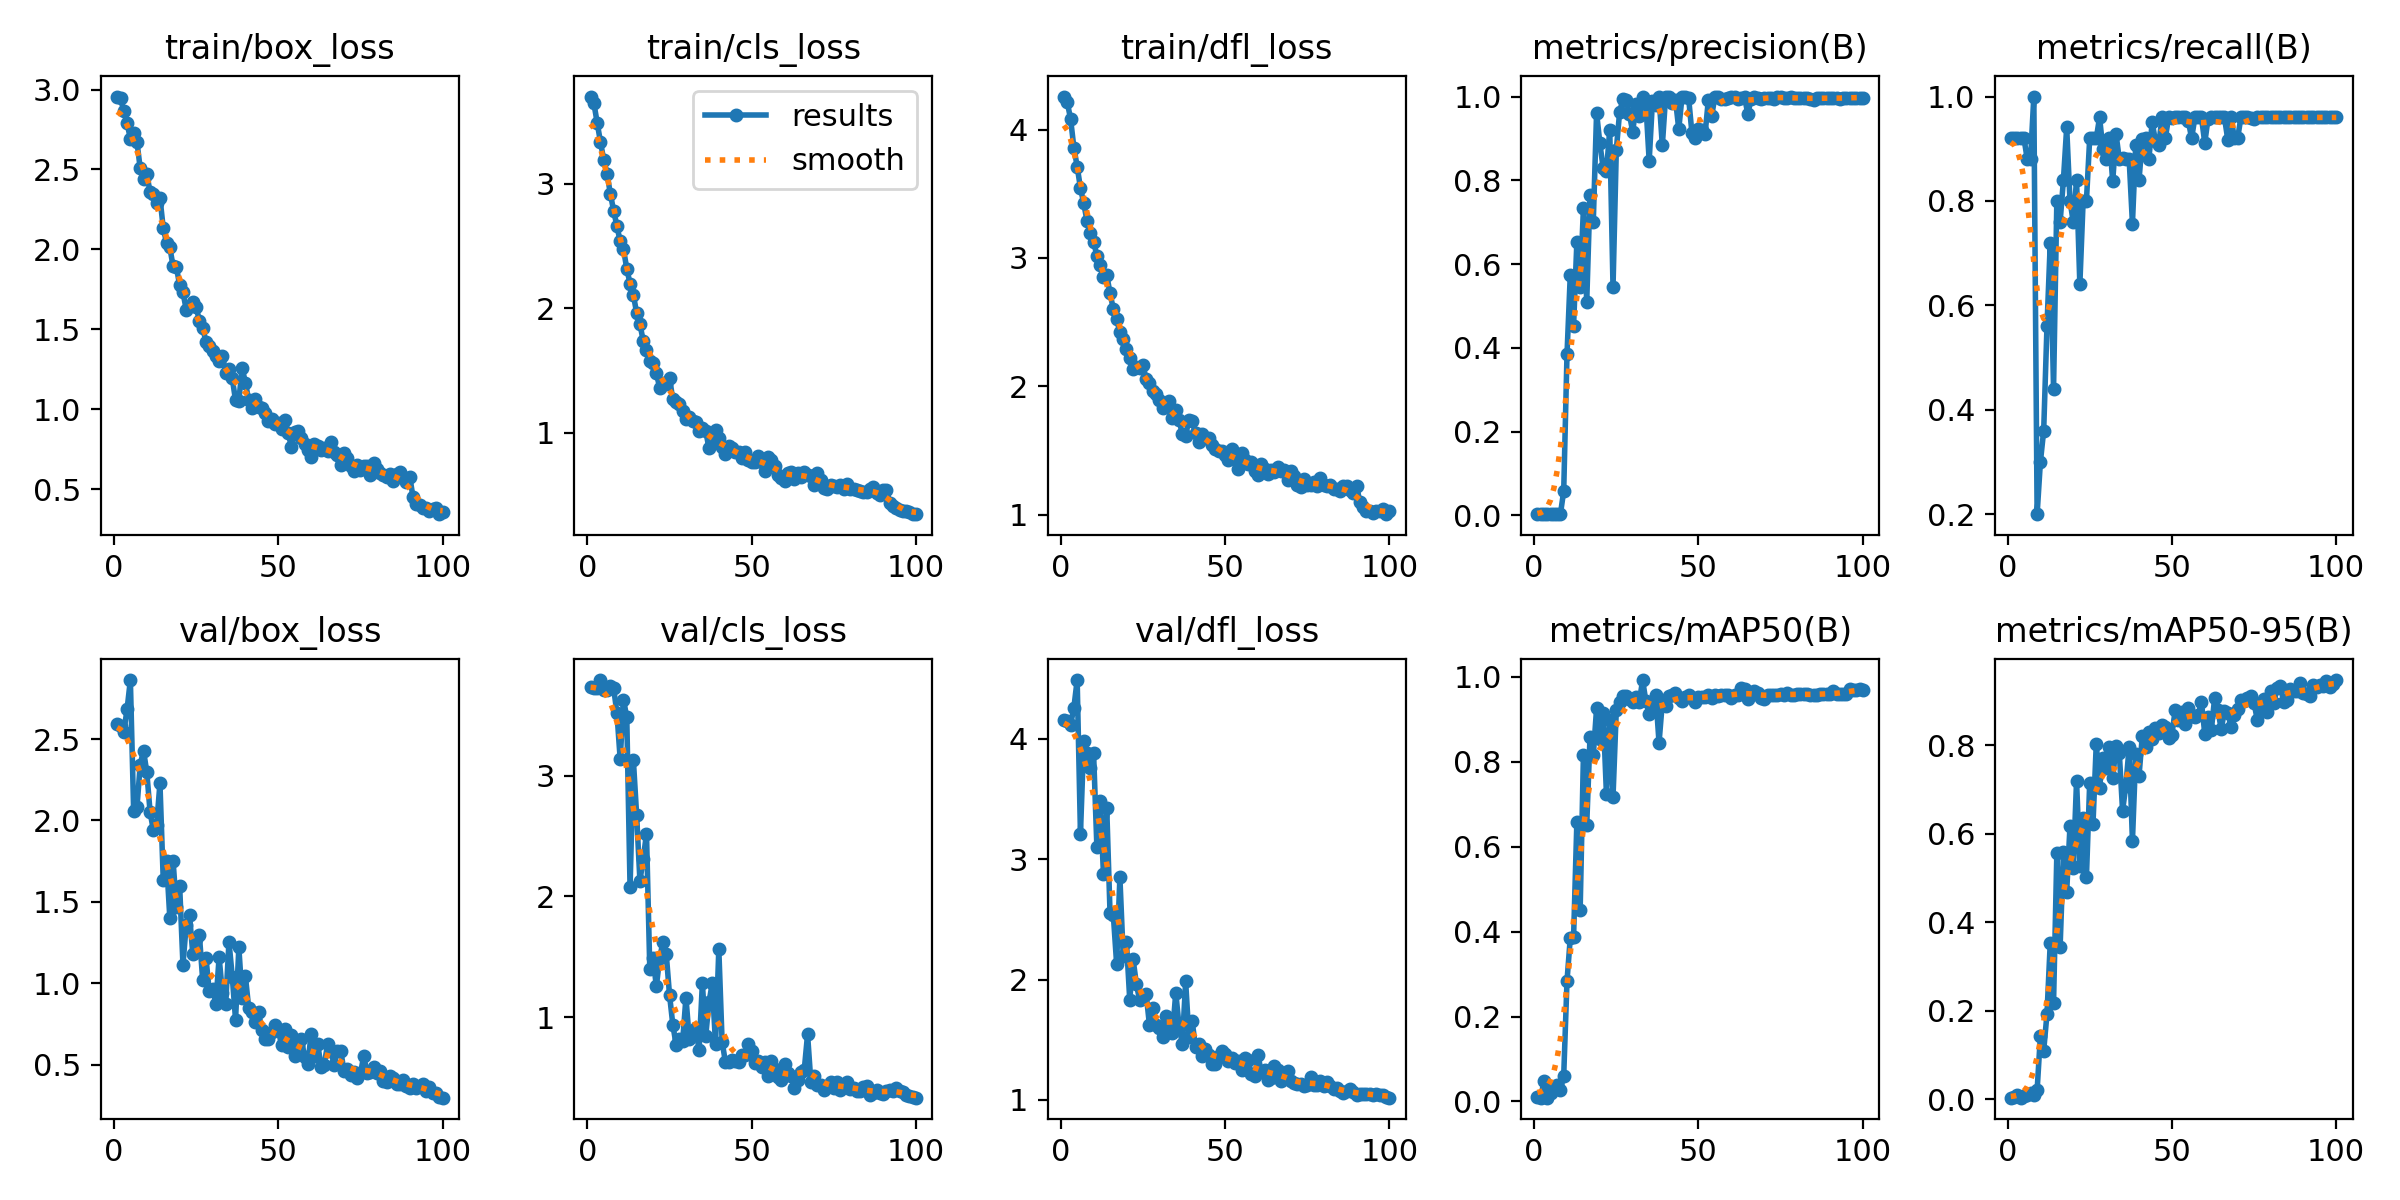

The data file committed next to this chart (first rows):
epoch, time, train/box_loss, train/cls_loss, train/dfl_loss, metrics/precision(B), metrics/recall(B), metrics/mAP50(B), metrics/mAP50-95(B), val/box_loss, val/cls_loss, val/dfl_loss, lr/pg0, lr/pg1, lr/pg2
1, 32, 2.956, 3.703, 4.257, 0.00307, 0.92, 0.01045, 0.00336, 2.595, 3.734, 4.16, 0.00024, 0.00024, 0.00024
2, 44.38, 2.945, 3.649, 4.212, 0.00307, 0.92, 0.0091, 0.00405, 2.579, 3.728, 4.147, 0.0004951, 0.0004951, 0.0004951
3, 58.73, 2.866, 3.492, 4.081, 0.00307, 0.92, 0.04819, 0.00993, 2.544, 3.723, 4.119, 0.000745, 0.000745, 0.000745
4, 74.27, 2.788, 3.337, 3.86, 0.00307, 0.92, 0.00898, 0.00326, 2.683, 3.793, 4.261, 0.0009897, 0.0009897, 0.0009897
5, 89.88, 2.694, 3.194, 3.712, 0.00307, 0.92, 0.02019, 0.00697, 2.862, 3.711, 4.49, 0.001229, 0.001229, 0.001229
6, 102.2, 2.729, 3.084, 3.545, 0.00293, 0.88, 0.03526, 0.00964, 2.06, 3.709, 3.213, 0.001464, 0.001464, 0.001464
7, 115.3, 2.673, 2.921, 3.426, 0.00293, 0.88, 0.03808, 0.01338, 2.08, 3.745, 3.981, 0.001693, 0.001693, 0.001693
8, 128.4, 2.507, 2.786, 3.288, 0.00333, 1, 0.02711, 0.01022, 2.343, 3.725, 3.884, 0.001861, 0.001861, 0.001861
9, 142.4, 2.443, 2.662, 3.197, 0.05827, 0.2, 0.06078, 0.01972, 2.429, 3.521, 3.761, 0.001842, 0.001842, 0.001842
10, 156.4, 2.469, 2.539, 3.128, 0.3844, 0.3002, 0.2835, 0.1431, 2.296, 3.136, 3.88, 0.001822, 0.001822, 0.001822
11, 169.3, 2.36, 2.476, 3.017, 0.5744, 0.36, 0.3854, 0.1091, 2.052, 3.63, 3.101, 0.001802, 0.001802, 0.001802
12, 183.8, 2.345, 2.319, 2.949, 0.4526, 0.56, 0.3862, 0.1926, 1.939, 3.484, 3.482, 0.001782, 0.001782, 0.001782
13, 197.9, 2.291, 2.199, 2.855, 0.6525, 0.72, 0.6577, 0.3537, 1.975, 2.073, 2.878, 0.001762, 0.001762, 0.001762
14, 211.3, 2.324, 2.11, 2.866, 0.5453, 0.44, 0.4503, 0.2175, 2.228, 3.132, 3.424, 0.001743, 0.001743, 0.001743
15, 225.3, 2.133, 1.963, 2.727, 0.7345, 0.8, 0.8167, 0.5552, 1.637, 2.674, 2.552, 0.001723, 0.001723, 0.001723
16, 238.4, 2.042, 1.874, 2.602, 0.5094, 0.76, 0.6507, 0.3446, 1.753, 2.129, 2.538, 0.001703, 0.001703, 0.001703
17, 252.5, 2.014, 1.738, 2.525, 0.7648, 0.84, 0.8581, 0.5577, 1.403, 2.311, 2.133, 0.001683, 0.001683, 0.001683
18, 265.8, 1.893, 1.668, 2.422, 0.7016, 0.941, 0.8152, 0.4691, 1.751, 2.518, 2.85, 0.001663, 0.001663, 0.001663
19, 279.1, 1.889, 1.576, 2.368, 0.9612, 0.8, 0.9251, 0.617, 1.467, 1.401, 2.198, 0.001644, 0.001644, 0.001644
20, 293.7, 1.775, 1.558, 2.295, 0.8882, 0.76, 0.8544, 0.5223, 1.597, 1.486, 2.313, 0.001624, 0.001624, 0.001624
21, 306.6, 1.73, 1.481, 2.222, 0.8293, 0.84, 0.9146, 0.7195, 1.114, 1.254, 1.83, 0.001604, 0.001604, 0.001604
22, 320, 1.623, 1.361, 2.138, 0.8211, 0.64, 0.7232, 0.528, 1.361, 1.487, 2.172, 0.001584, 0.001584, 0.001584
23, 333.6, 1.646, 1.397, 2.149, 0.9208, 0.8, 0.8989, 0.6344, 1.417, 1.622, 1.967, 0.001564, 0.001564, 0.001564
24, 347.1, 1.672, 1.396, 2.144, 0.5452, 0.8, 0.7176, 0.5011, 1.179, 1.524, 1.828, 0.001545, 0.001545, 0.001545
25, 360.1, 1.641, 1.442, 2.168, 0.8729, 0.92, 0.9218, 0.7151, 1.269, 1.185, 1.863, 0.001525, 0.001525, 0.001525
26, 373.9, 1.553, 1.267, 2.054, 0.9622, 0.92, 0.9415, 0.6221, 1.296, 0.9375, 1.879, 0.001505, 0.001505, 0.001505
27, 388.4, 1.508, 1.243, 2.028, 0.9941, 0.92, 0.9549, 0.8037, 1.022, 0.7706, 1.62, 0.001485, 0.001485, 0.001485
28, 401.6, 1.423, 1.228, 1.966, 0.9917, 0.96, 0.9556, 0.7041, 1.156, 0.8175, 1.768, 0.001465, 0.001465, 0.001465
29, 414.2, 1.398, 1.178, 1.943, 0.9574, 0.9003, 0.9483, 0.7707, 0.9512, 0.7994, 1.622, 0.001446, 0.001446, 0.001446
30, 427, 1.367, 1.109, 1.892, 0.9152, 0.88, 0.941, 0.7491, 0.9672, 1.161, 1.597, 0.001426, 0.001426, 0.001426
31, 440.5, 1.332, 1.126, 1.836, 0.9832, 0.92, 0.9516, 0.7949, 0.8746, 0.8209, 1.519, 0.001406, 0.001406, 0.001406
32, 456.9, 1.301, 1.091, 1.846, 0.9544, 0.8374, 0.9405, 0.7258, 1.16, 0.881, 1.699, 0.001386, 0.001386, 0.001386
33, 469.5, 1.335, 1.086, 1.888, 1, 0.9286, 0.992, 0.797, 0.9395, 0.905, 1.619, 0.001366, 0.001366, 0.001366
34, 484.9, 1.224, 1.015, 1.758, 0.9823, 0.88, 0.9419, 0.7821, 0.8749, 0.7274, 1.554, 0.001347, 0.001347, 0.001347
35, 500.1, 1.253, 1.041, 1.818, 0.8465, 0.8826, 0.911, 0.6518, 1.255, 1.278, 1.892, 0.001327, 0.001327, 0.001327
36, 514.2, 1.192, 1.016, 1.737, 0.9895, 0.88, 0.9374, 0.7085, 1.041, 0.839, 1.612, 0.001307, 0.001307, 0.001307
37, 528.5, 1.055, 0.8771, 1.63, 0.9799, 0.88, 0.9573, 0.7965, 0.7767, 1.12, 1.466, 0.001287, 0.001287, 0.001287
38, 541.7, 1.054, 0.9154, 1.617, 1, 0.7567, 0.8443, 0.5836, 1.22, 1.279, 1.984, 0.001267, 0.001267, 0.001267
39, 556.5, 1.259, 1.022, 1.742, 0.8832, 0.908, 0.9397, 0.7798, 0.9092, 0.7757, 1.523, 0.001248, 0.001248, 0.001248
40, 569.7, 1.165, 0.9611, 1.729, 1, 0.8397, 0.9307, 0.7308, 1.044, 1.562, 1.652, 0.001228, 0.001228, 0.001228
41, 582.8, 1.057, 0.8821, 1.637, 1, 0.9179, 0.9546, 0.82, 0.8477, 0.7965, 1.44, 0.001208, 0.001208, 0.001208
42, 595.5, 1.004, 0.828, 1.569, 0.9853, 0.92, 0.9557, 0.7954, 0.821, 0.6271, 1.468, 0.001188, 0.001188, 0.001188
43, 610.2, 1.061, 0.8943, 1.628, 0.9926, 0.88, 0.9614, 0.8297, 0.7595, 0.6245, 1.369, 0.001168, 0.001168, 0.001168
44, 623.5, 1.015, 0.8753, 1.595, 0.9224, 0.9507, 0.9501, 0.8142, 0.825, 0.6404, 1.421, 0.001149, 0.001149, 0.001149
45, 638, 1.009, 0.8473, 1.597, 1, 0.9147, 0.9429, 0.8384, 0.7138, 0.6391, 1.372, 0.001129, 0.001129, 0.001129
46, 651.5, 0.978, 0.8449, 1.542, 1, 0.9078, 0.9529, 0.8286, 0.655, 0.6242, 1.296, 0.001109, 0.001109, 0.001109
47, 664.8, 0.9285, 0.793, 1.517, 0.9966, 0.96, 0.9562, 0.8458, 0.6585, 0.6847, 1.297, 0.001089, 0.001089, 0.001089
48, 679.2, 0.9399, 0.8423, 1.497, 0.9135, 0.92, 0.9496, 0.842, 0.7038, 0.6876, 1.368, 0.001069, 0.001069, 0.001069
49, 693.6, 0.9063, 0.7774, 1.498, 0.902, 0.96, 0.9403, 0.8159, 0.7448, 0.7796, 1.409, 0.00105, 0.00105, 0.00105
50, 708.5, 0.9114, 0.7631, 1.465, 0.923, 0.9593, 0.9527, 0.8231, 0.7135, 0.7218, 1.382, 0.00103, 0.00103, 0.00103
51, 720.4, 0.8752, 0.7641, 1.427, 0.9201, 0.96, 0.9513, 0.8789, 0.619, 0.6204, 1.326, 0.00101, 0.00101, 0.00101
52, 734.1, 0.9351, 0.8106, 1.511, 0.9102, 0.96, 0.9513, 0.8569, 0.7219, 0.6367, 1.349, 0.0009902, 0.0009902, 0.0009902
53, 748.5, 0.8501, 0.7655, 1.433, 0.9919, 0.96, 0.9562, 0.875, 0.6096, 0.5883, 1.31, 0.0009704, 0.0009704, 0.0009704
54, 762.9, 0.7654, 0.6927, 1.361, 0.953, 0.96, 0.9502, 0.8483, 0.6802, 0.6274, 1.323, 0.0009506, 0.0009506, 0.0009506
55, 774.4, 0.8598, 0.8086, 1.484, 1, 0.9535, 0.9562, 0.8835, 0.5518, 0.515, 1.246, 0.0009308, 0.0009308, 0.0009308
56, 789.1, 0.8655, 0.7781, 1.426, 0.9988, 0.92, 0.9554, 0.8667, 0.6184, 0.633, 1.348, 0.000911, 0.000911, 0.000911
57, 802.5, 0.8226, 0.7345, 1.4, 0.9947, 0.96, 0.9561, 0.8641, 0.6601, 0.5696, 1.331, 0.0008912, 0.0008912, 0.0008912
58, 815.4, 0.7798, 0.6639, 1.408, 0.9951, 0.96, 0.956, 0.8691, 0.5486, 0.5048, 1.215, 0.0008714, 0.0008714, 0.0008714
59, 829.2, 0.7418, 0.6344, 1.346, 0.9956, 0.96, 0.9566, 0.8964, 0.5028, 0.4769, 1.195, 0.0008516, 0.0008516, 0.0008516
60, 841.9, 0.7014, 0.6156, 1.31, 1, 0.9113, 0.9494, 0.826, 0.6914, 0.6097, 1.372, 0.0008318, 0.0008318, 0.0008318
... 40 more rows
